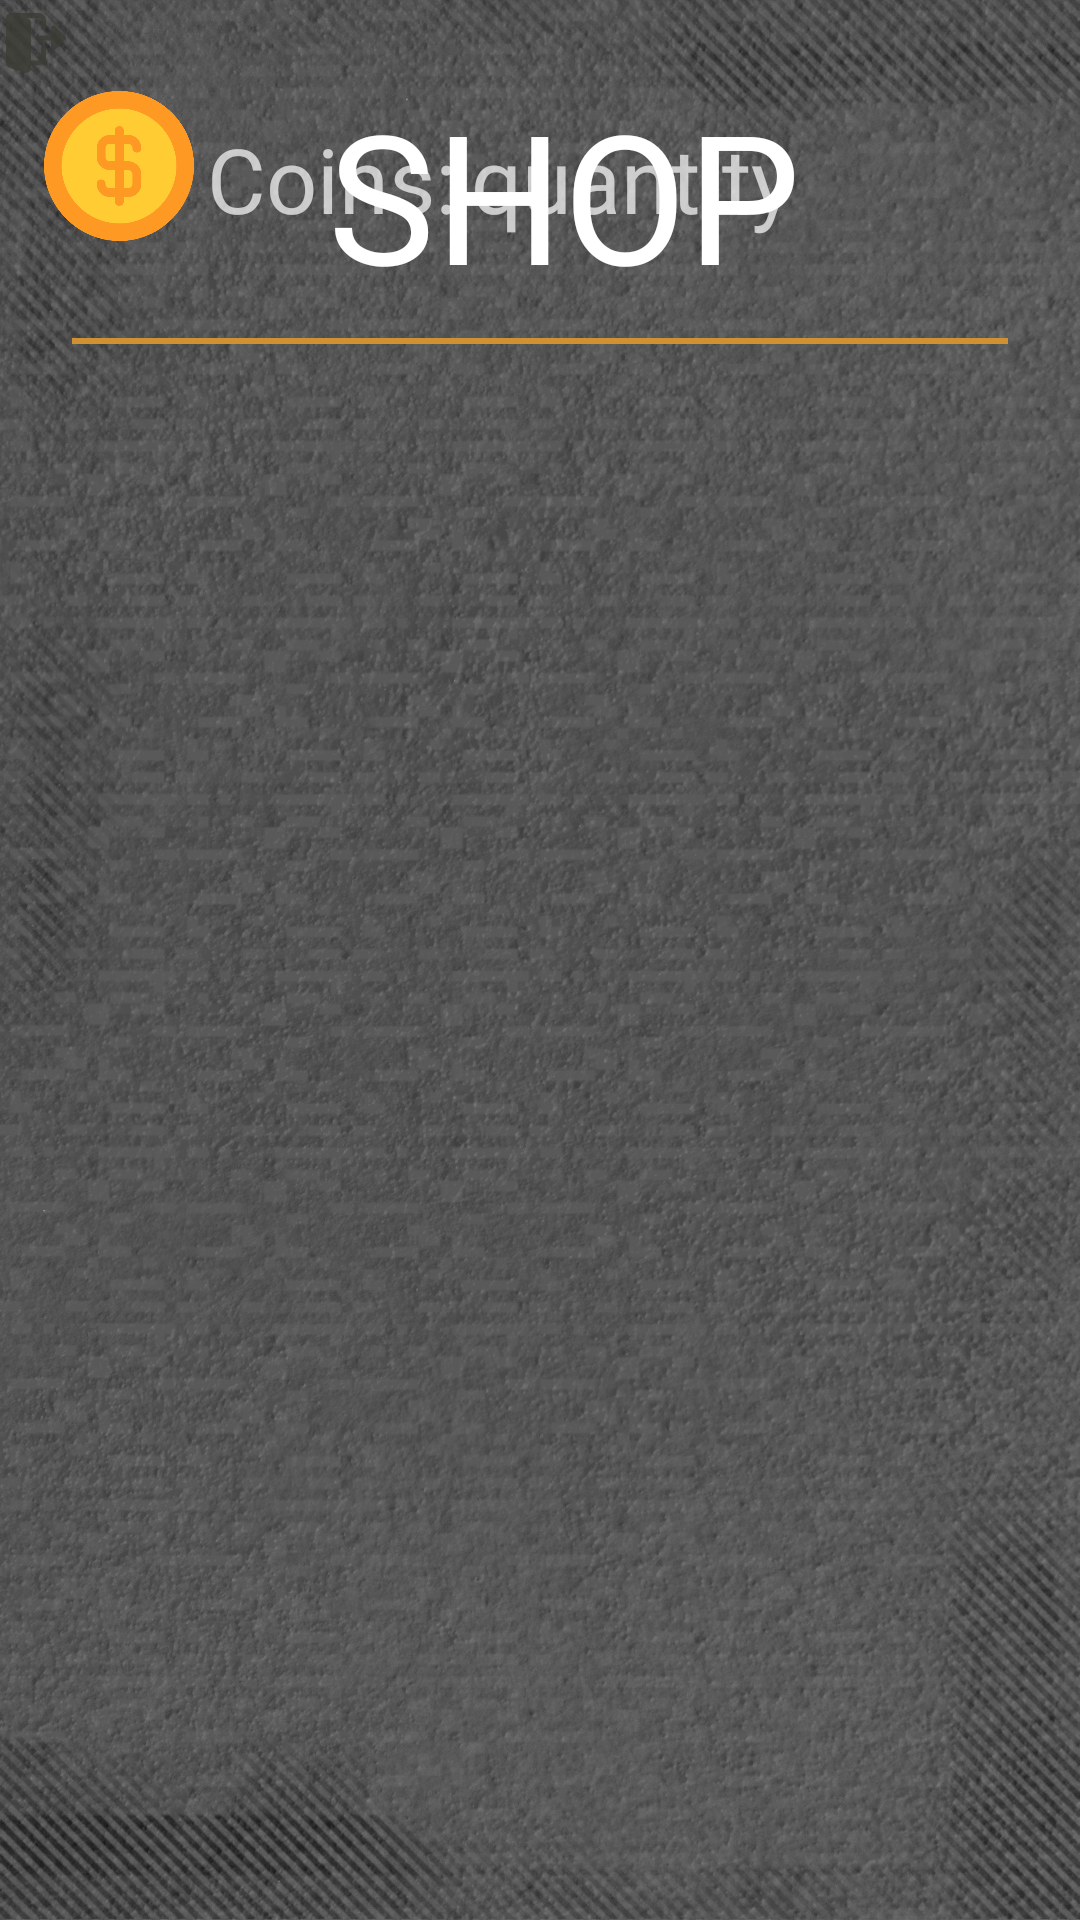

Android layout source for this screen:
<!-- AndroidManifest.xml: application theme Theme.AppCompat.NoActionBar -->
<!-- res/layout/fragment_shop.xml -->
<?xml version="1.0" encoding="utf-8"?>
<androidx.constraintlayout.widget.ConstraintLayout xmlns:android="http://schemas.android.com/apk/res/android"
    xmlns:app="http://schemas.android.com/apk/res-auto"
    xmlns:tools="http://schemas.android.com/tools"
    android:layout_width="match_parent"
    android:layout_height="match_parent"
    android:scrollbarSize="34dp"
    tools:context=".Fragments.ShopFragment"
    android:background="@drawable/background">

    <ImageView
        android:id="@+id/imageShop"
        android:layout_width="wrap_content"
        android:layout_height="wrap_content"
        android:adjustViewBounds="true"
        android:contentDescription="@string/todo"
        android:maxWidth="50dp"
        android:maxHeight="50dp"
        android:scaleType="centerInside"
        android:src="@drawable/coins_image"
        app:layout_constraintBottom_toTopOf="@+id/lvShopItem"
        app:layout_constraintEnd_toStartOf="@+id/Coins"
        app:layout_constraintHorizontal_bias="0.774"
        app:layout_constraintStart_toStartOf="parent"
        app:layout_constraintTop_toTopOf="parent"
        app:layout_constraintVertical_bias="0.945" />

    <TextView
        android:id="@+id/tvShop"
        android:layout_width="wrap_content"
        android:layout_height="wrap_content"
        android:fontFamily="@font/londrina_solid"
        android:text="@string/shop"
        android:textAlignment="center"
        android:textColor="@color/white"
        android:textSize="60sp"
        app:layout_constraintBottom_toBottomOf="parent"
        app:layout_constraintEnd_toEndOf="parent"
        app:layout_constraintHorizontal_bias="0.541"
        app:layout_constraintStart_toStartOf="parent"
        app:layout_constraintTop_toTopOf="parent"
        app:layout_constraintVertical_bias="0.044" />

    <TextView
        android:id="@+id/tvShopCoins"
        android:layout_width="wrap_content"
        android:layout_height="wrap_content"
        android:fontFamily="@font/londrina_solid"
        android:text="@string/quantity"
        android:textSize="30sp"
        app:layout_constraintBottom_toTopOf="@+id/lvShopItem"
        app:layout_constraintEnd_toEndOf="parent"
        app:layout_constraintHorizontal_bias="0.047"
        app:layout_constraintStart_toEndOf="@+id/Coins"
        app:layout_constraintTop_toTopOf="parent"
        app:layout_constraintVertical_bias="0.945" />

    <ListView
        android:id="@+id/lvShopItem"
        android:layout_width="0dp"
        android:layout_height="550dp"
        app:layout_constraintBottom_toBottomOf="parent"
        app:layout_constraintEnd_toEndOf="parent"
        app:layout_constraintHorizontal_bias="0.47"
        app:layout_constraintStart_toStartOf="parent"
        app:layout_constraintTop_toTopOf="parent"
        app:layout_constraintVertical_bias="0.912" />

    <TextView
        android:id="@+id/Coins"
        android:layout_width="wrap_content"
        android:layout_height="wrap_content"
        android:fontFamily="@font/londrina_solid"
        android:text="@string/coins"
        android:textSize="30sp"
        app:layout_constraintBottom_toTopOf="@+id/lvShopItem"
        app:layout_constraintEnd_toEndOf="parent"
        app:layout_constraintHorizontal_bias="0.249"
        app:layout_constraintStart_toStartOf="parent"
        app:layout_constraintTop_toTopOf="parent"
        app:layout_constraintVertical_bias="0.945" />

    <ImageView
        android:id="@+id/ivBackShop"
        android:layout_width="wrap_content"
        android:layout_height="wrap_content"
        android:adjustViewBounds="true"
        android:background="@drawable/effect_button_image"
        android:maxWidth="65dp"
        android:maxHeight="60dp"
        android:scaleType="centerInside"
        android:src="@drawable/back_icon"
        app:layout_constraintBottom_toBottomOf="parent"
        app:layout_constraintEnd_toEndOf="parent"
        app:layout_constraintHorizontal_bias="0.0"
        app:layout_constraintStart_toStartOf="parent"
        app:layout_constraintTop_toTopOf="parent"
        app:layout_constraintVertical_bias="0.004"
        android:contentDescription="@string/todo" />

    <View
        android:id="@+id/view2"
        android:layout_width="0dp"
        android:layout_height="2dp"
        android:layout_marginStart="24dp"
        android:layout_marginTop="8dp"
        android:layout_marginEnd="24dp"
        android:background="@color/gold"
        app:layout_constraintEnd_toEndOf="parent"
        app:layout_constraintHorizontal_bias="0.0"
        app:layout_constraintStart_toStartOf="parent"
        app:layout_constraintTop_toBottomOf="@+id/tvShop" />

</androidx.constraintlayout.widget.ConstraintLayout>
<!-- resources referenced by this layout -->
<resources>
  <color name="gold">#CF9132</color>
  <color name="white">#FFFFFF</color>
  <!-- drawable back_icon: png bitmap (drawable, 3767 bytes) -->
  <!-- drawable background: jpg bitmap (drawable, 127501 bytes) -->
  <!-- drawable coins_image: png bitmap (drawable, 22105 bytes) -->
  <!-- drawable effect_button_image (drawable) -->
  <?xml version="1.0" encoding="utf-8"?>
  <ripple xmlns:android="http://schemas.android.com/apk/res/android"
      android:color="@color/gold">
  
      <item
          android:id="@android:id/mask"
          android:drawable="@color/gold"/>
  
  </ripple>
  <string name="coins">Coins:</string>
  <string name="quantity">quantity</string>
  <string name="shop" translatable="false">SHOP</string>
  <string name="todo" translatable="false">TODO</string>
</resources>
